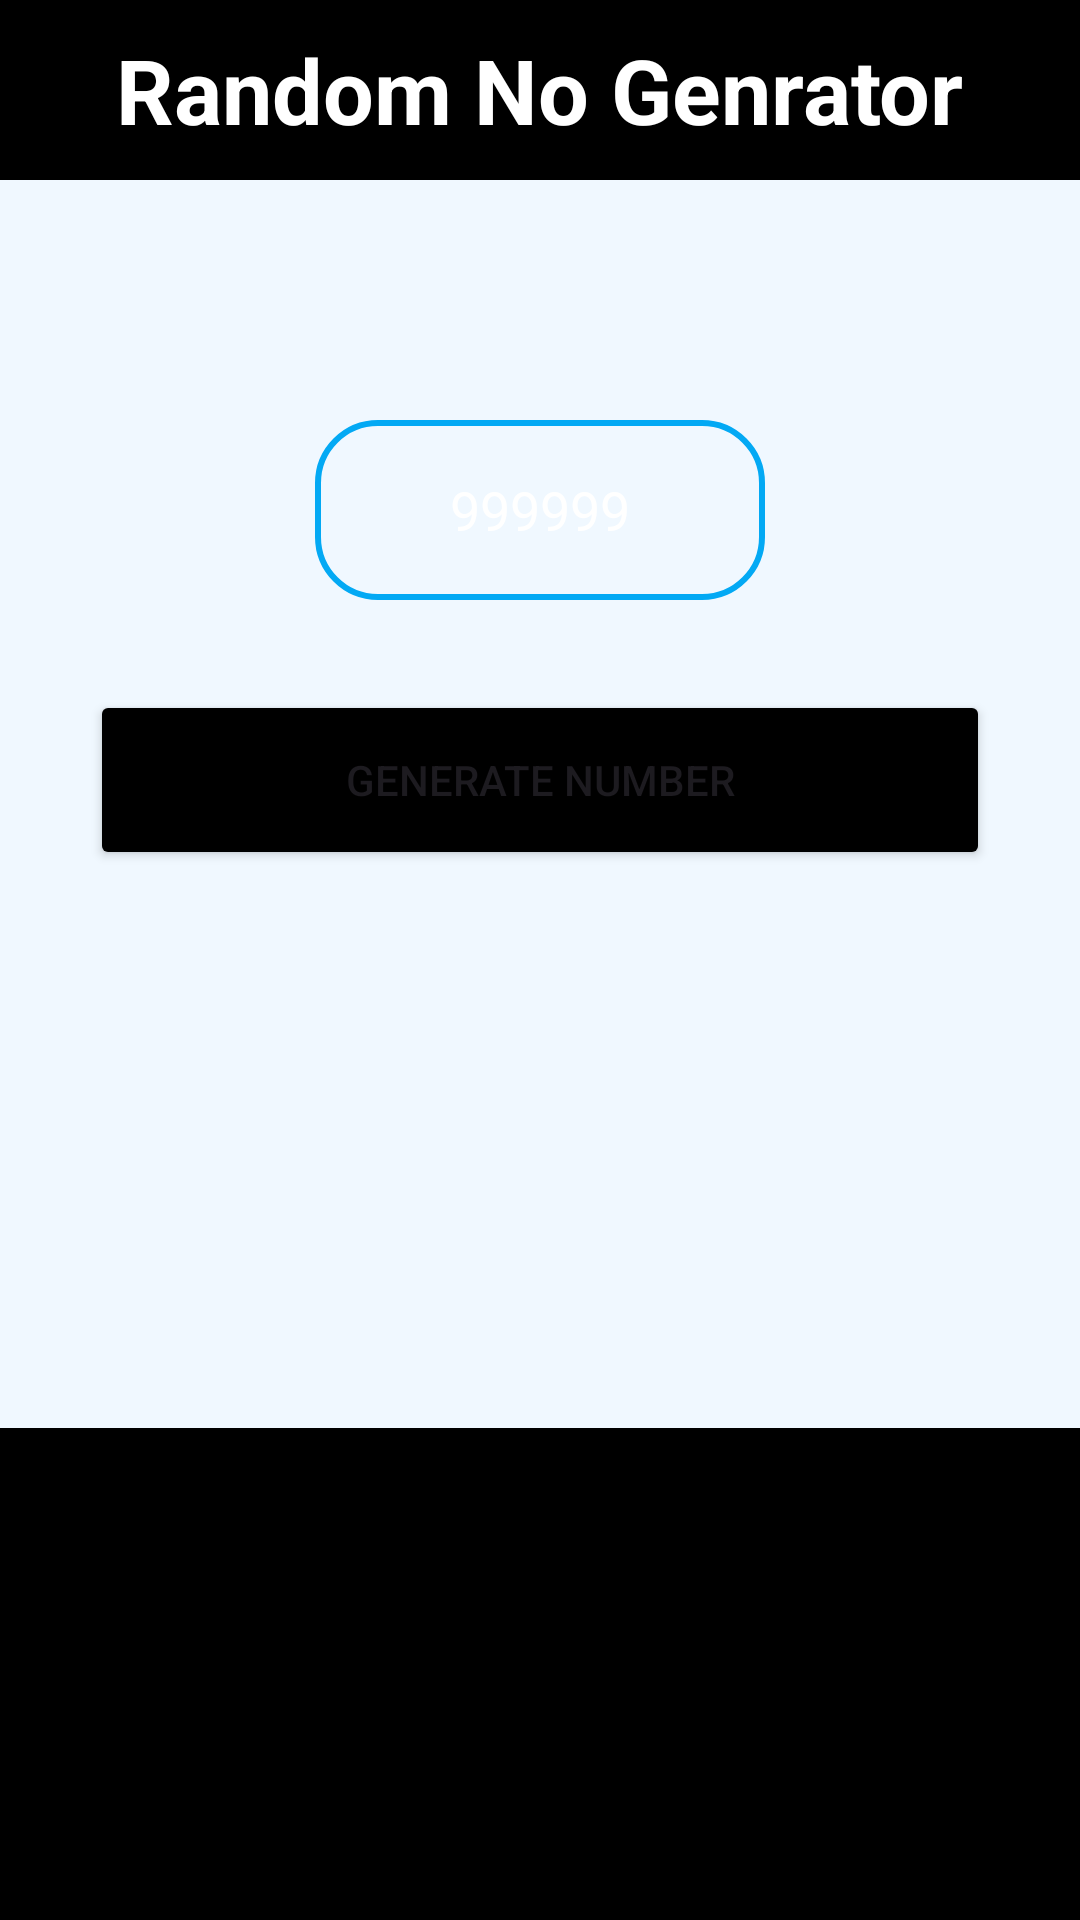

The Android layout XML behind this screen, and the referenced resources:
<!-- AndroidManifest.xml: application theme Theme.NewToolsMon -->
<!-- res/layout/random_number_generator.xml -->
<?xml version="1.0" encoding="utf-8"?>
<RelativeLayout xmlns:android="http://schemas.android.com/apk/res/android"
    xmlns:tools="http://schemas.android.com/tools"
    android:layout_width="match_parent"
    android:layout_height="match_parent"
    android:background="@color/AliceBlue">

    <RelativeLayout
        android:id="@+id/relative_sec"
        android:layout_width="match_parent"
        android:layout_height="60dp"
        android:layout_alignParentTop="true"
        android:background="@color/black">

        <TextView
            android:layout_width="wrap_content"
            android:layout_height="wrap_content"
            android:layout_centerInParent="true"
            android:text="Random No Genrator"
            android:textAppearance="@style/TextAppearance.AppCompat.Medium"
            android:textColor="@color/white"
            android:textSize="30dp"
            android:textStyle="bold" />

    </RelativeLayout>

    <LinearLayout
        android:layout_width="match_parent"
        android:layout_height="wrap_content"
        android:layout_below="@+id/relative_sec"
        android:orientation="vertical">

        <LinearLayout
            android:layout_width="match_parent"
            android:layout_height="wrap_content"
            android:layout_marginTop="80dp"
            android:gravity="center"
            android:orientation="horizontal">


            <EditText
                android:visibility="gone"
                android:id="@+id/max_value"
                android:layout_width="150dp"
                android:layout_height="60dp"
                android:layout_marginEnd="30dp"
                android:autofillHints=""
                android:background="@drawable/bg_dark_button"
                android:gravity="center"
                android:hint="Max value"
                android:inputType="text"
                android:textColor="@color/white"
                android:textColorHint="@color/white"
                android:textCursorDrawable="@drawable/color_cursor" />


            <EditText
                android:id="@+id/range"
                android:layout_width="150dp"
                android:layout_height="60dp"
                android:autofillHints=""
                android:background="@drawable/bg_dark_button"
                android:gravity="center"
                android:hint="Range"
                android:text="999999"
                android:inputType="number"
                android:textColor="@color/white"
                android:textColorHint="@color/white"
                android:textCursorDrawable="@drawable/color_cursor" />

        </LinearLayout>

        <Button
            android:id="@+id/generate_number"
            android:layout_width="300dp"
            android:layout_height="60dp"
            android:layout_gravity="center"
            android:layout_marginStart="22dp"
            android:layout_marginTop="30dp"
            android:layout_marginEnd="22dp"
            android:layout_marginBottom="20dp"
            android:backgroundTint="@color/black"
            android:text="Generate Number" />



    </LinearLayout>



    <TextView
        android:id="@+id/output"
        android:layout_alignParentBottom="true"
        android:layout_width="match_parent"
        android:layout_height="wrap_content"
        android:layout_gravity="center"
        android:gravity="center"
        android:layout_marginTop="100dp"
        android:background="@color/black"
        android:padding="22dp"
        android:text=""
        android:textColor="@color/white"
        android:textSize="90dp"
        android:textStyle="bold" />

</RelativeLayout>
<!-- resources referenced by this layout -->
<resources>
  <color name="AliceBlue">#F0F8FF</color>
  <color name="black">#FF000000</color>
  <color name="white">#FFFFFFFF</color>
  <!-- drawable bg_dark_button (drawable) -->
  <?xml version="1.0" encoding="utf-8"?>
  <shape xmlns:android="http://schemas.android.com/apk/res/android">
  
      <solid android:color="@color/app_blue" />
      <corners android:radius="20dp" />
  
      <stroke
          android:width="2dp"
          android:color="#03A9F4" />
  
  </shape>
  <style name="Theme.NewToolsMon" parent="Base.Theme.NewToolsMon">
          <item name="android:statusBarColor">@color/app_blue</item>
          <item name="android:windowLightStatusBar">false</item>
      </style>
  <style name="Base.Theme.NewToolsMon" parent="Theme.Material3.DayNight.NoActionBar">
          
          
      </style>
</resources>
